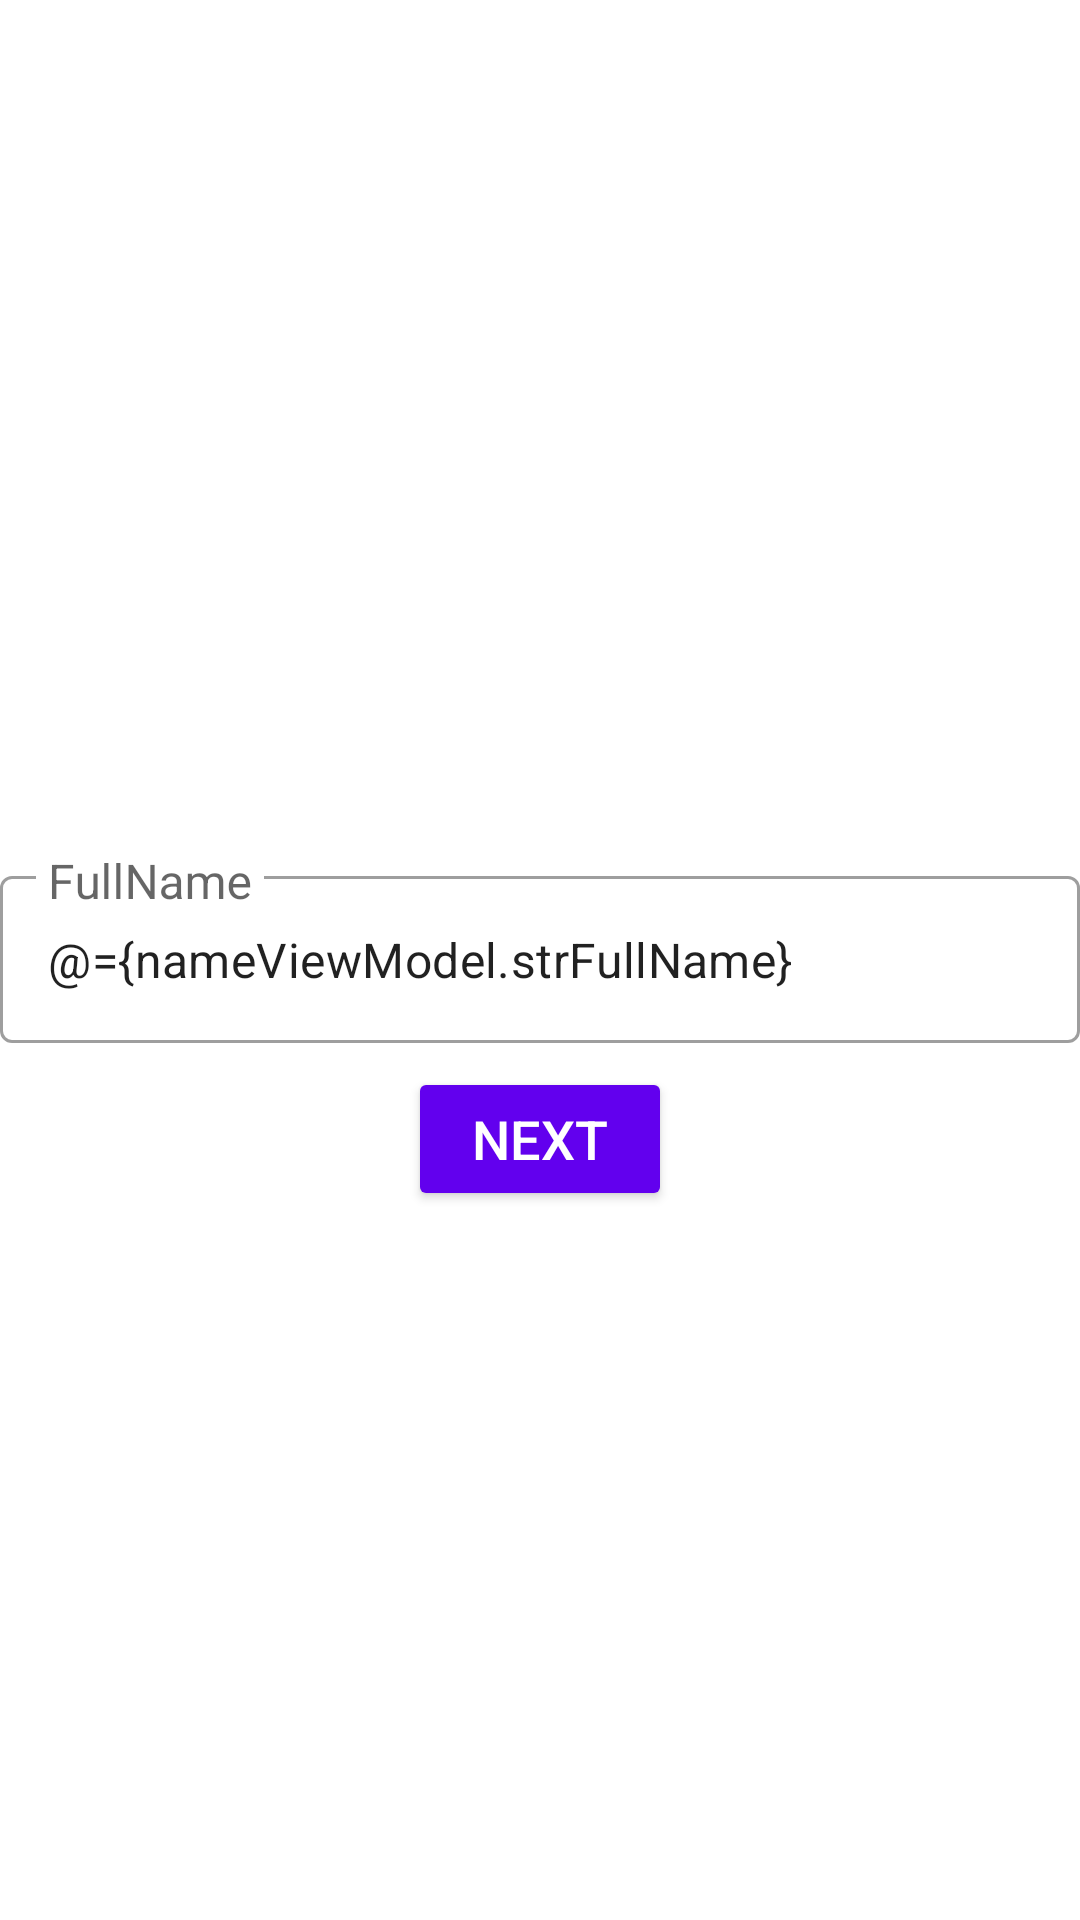

Reconstruct the res/layout file that produces this screen, plus the resources it refers to.
<!-- AndroidManifest.xml: application theme AppTheme -->
<!-- res/layout/main_fragment.xml -->
<?xml version="1.0" encoding="utf-8"?>
<layout xmlns:android="http://schemas.android.com/apk/res/android"
    xmlns:app="http://schemas.android.com/apk/res-auto">

    <data>

        <variable
            name="nameViewModel"
            type="com.mohan.cinta.ui.main.name.NameViewModel" />
    </data>

    <androidx.constraintlayout.widget.ConstraintLayout
        android:layout_width="match_parent"
        android:layout_height="match_parent"
        android:layout_margin="16dp">

        <com.google.android.material.textfield.TextInputLayout
            android:id="@+id/tinputl_fullname"
            style="@style/TextInputStyle"
            android:layout_width="0dp"
            android:layout_height="wrap_content"
            app:layout_constraintBottom_toBottomOf="parent"
            app:layout_constraintEnd_toEndOf="parent"
            app:layout_constraintStart_toStartOf="parent"
            app:layout_constraintTop_toTopOf="parent">

            <com.google.android.material.textfield.TextInputEditText
                android:id="@+id/et_fullname"
                android:layout_width="match_parent"
                android:layout_height="wrap_content"
                android:hint="@string/fullname"
                android:inputType="textPersonName"
                android:singleLine="true"
                android:text="@={nameViewModel.strFullName}"
                android:textSize="16sp" />
        </com.google.android.material.textfield.TextInputLayout>

        <androidx.appcompat.widget.AppCompatButton
            android:id="@+id/btn_next"
            android:layout_width="wrap_content"
            android:layout_height="wrap_content"
            android:onClick="@{(v) -> nameViewModel.onNext(v)}"
            android:text="@string/next"
            android:theme="@style/AppButtonStyle"
            app:layout_constraintEnd_toEndOf="parent"
            app:layout_constraintStart_toStartOf="parent"
            app:layout_constraintTop_toBottomOf="@+id/tinputl_fullname" />
    </androidx.constraintlayout.widget.ConstraintLayout>
</layout>
<!-- resources referenced by this layout -->
<resources>
  <string name="fullname">FullName</string>
  <string name="next">NEXT</string>
  <style name="AppButtonStyle" parent="Theme.AppCompat.Light">
          <item name="colorControlHighlight">@color/colorPrimaryDark</item>
          <item name="colorButtonNormal">@color/colorPrimary</item>
          <item name="android:textColor">@android:color/white</item>
          <item name="android:textSize">18sp</item>
      </style>
  <style name="TextInputStyle" parent="Widget.MaterialComponents.TextInputLayout.OutlinedBox">
          <item name="hintTextAppearance">@style/HintText</item>
          <item name="android:paddingBottom">8dp</item>
      </style>
  <style name="AppTheme" parent="Theme.MaterialComponents.Light.NoActionBar">
          
          <item name="colorPrimary">@color/colorPrimary</item>
          <item name="colorPrimaryDark">@color/colorPrimaryDark</item>
          <item name="colorAccent">@color/colorAccent</item>
      </style>
  <style name="HintText" style="Widget.MaterialComponents.TextInputLayout.OutlinedBox">
          <item name="android:textColor">@color/colorAccent</item>
          <item name="android:textSize">16sp</item>
      </style>
  <!-- not gathered from this repository: default colours our renderer supplied (Android Studio template values) -->
  <color name="colorPrimary">#FF6200EE</color>
  <color name="colorPrimaryDark">#FF3700B3</color>
  <color name="colorAccent">#FF03DAC5</color>
</resources>
